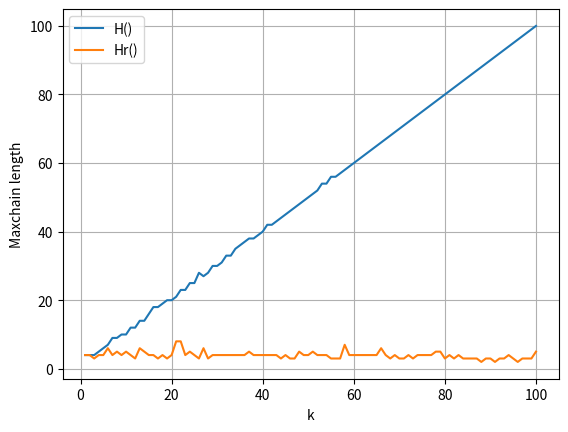

Generate this figure with matplotlib:
import random
import matplotlib.pyplot as plt

random.seed(10)
n=100
M=10000
listset=[]
X=[]
Y1=[]
Yr=[]
p=16747
for i in range(1,n+1):
    r = random.randint(1,p-1)
    set1 = set()
    dic = {}
    X.append(i)
    for j in range(i):
        set1.add(j*n)
    for j in range(n-i):
        set1.add(random.randint(0,M-1))
    for k in set1:
        x = k%n
        if x in dic:
            dic[x]+=1
        else:
            dic[x]=1
    
    Keymax = max(zip(dic.values(), dic.keys()))[1]
    Y1.append(dic[Keymax])

    dic={}
    for k in set1:
        x = ((r*k)%p)%n
        if x in dic:
            dic[x]+=1
        else:
            dic[x]=1
    Keymax = max(zip(dic.values(), dic.keys()))[1]
    Yr.append(dic[Keymax])
plt.plot(X,Y1, label = 'H()')
plt.plot(X,Yr, label = 'Hr()')
plt.grid()
#plt.title("")
plt.legend()
plt.xlabel('k')
plt.ylabel('Maxchain length')
#plt.title('PMF')
plt.savefig('plot5.png')
print("Plot saved")

